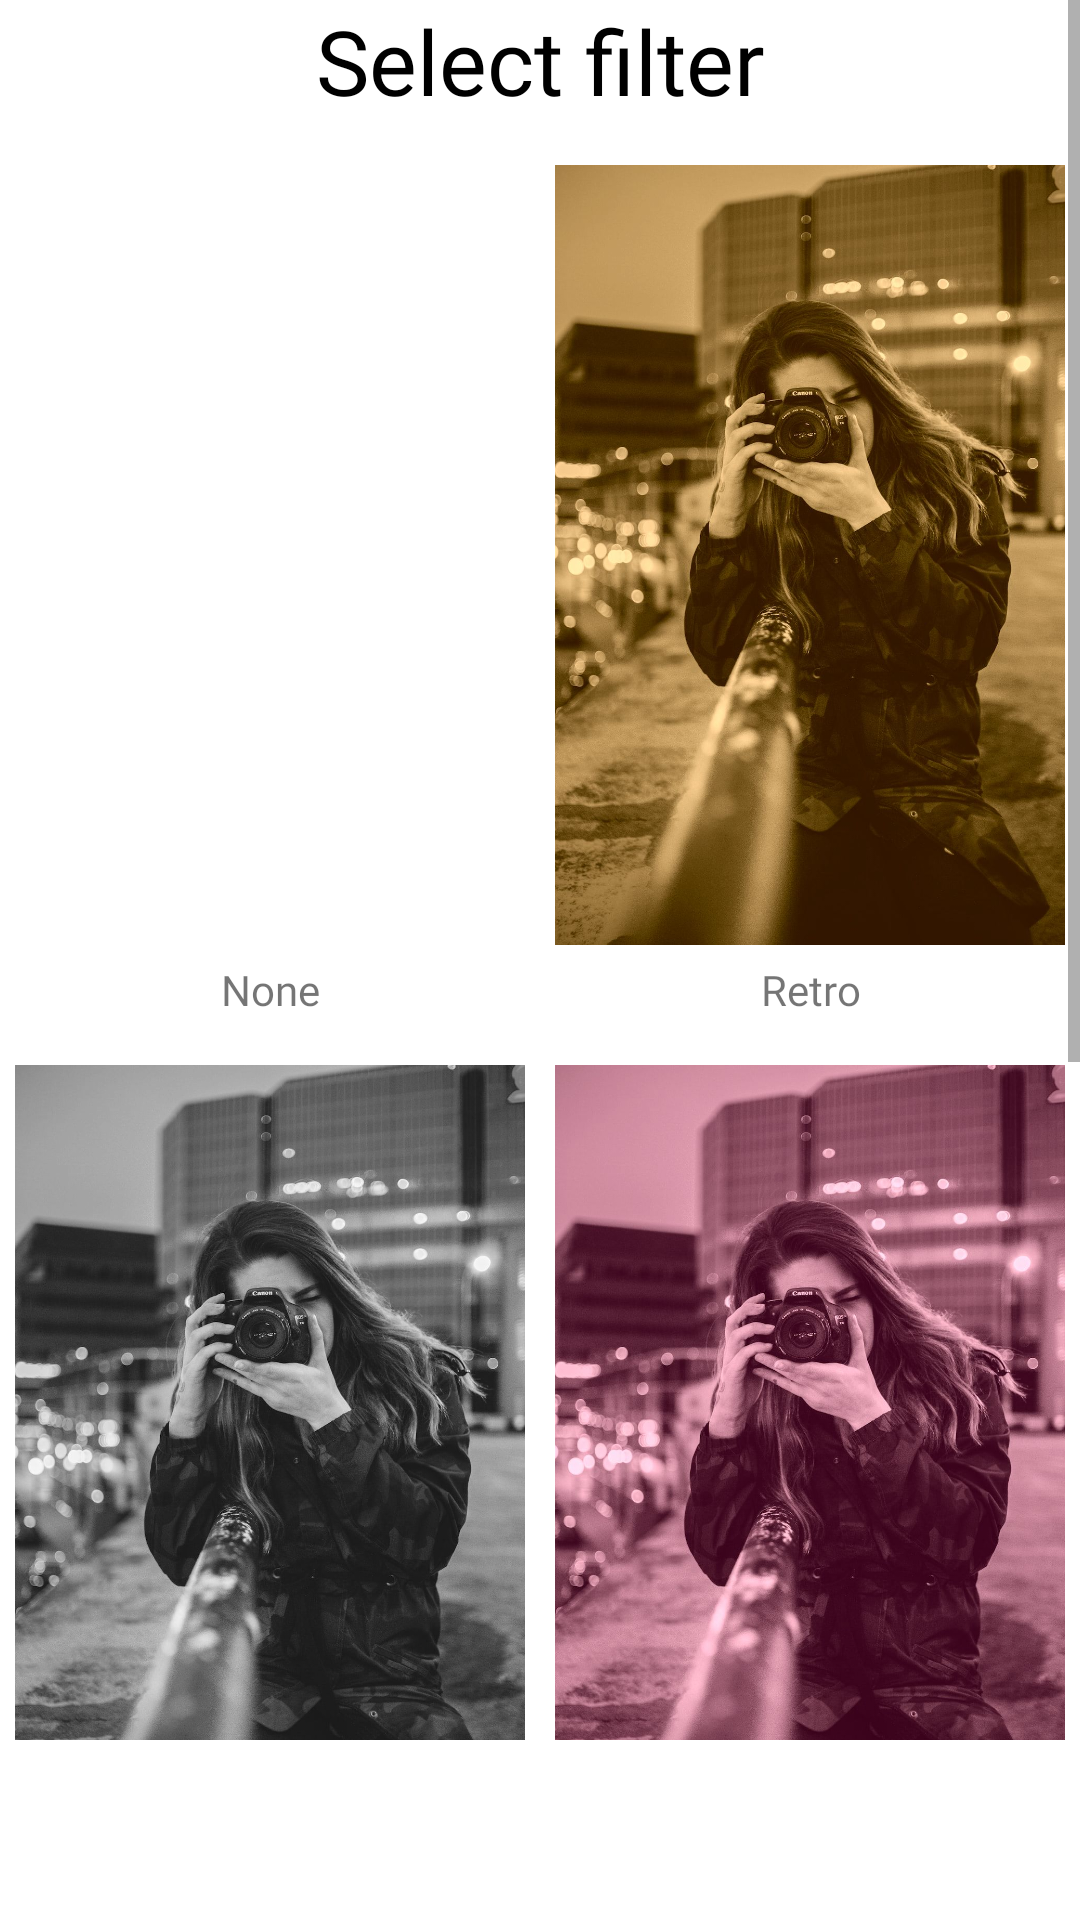

Here is an Android app screen rendered from its layout file. Give the layout XML and the strings, colors and styles it references.
<!-- AndroidManifest.xml: application theme Theme.Client -->
<!-- res/layout/fragment_filter.xml -->
<?xml version="1.0" encoding="utf-8"?>
<layout>

<FrameLayout xmlns:android="http://schemas.android.com/apk/res/android"
    xmlns:tools="http://schemas.android.com/tools"
    android:layout_width="match_parent"
    android:layout_height="match_parent"
    tools:context=".view.FilterFragment"
    android:layout_marginTop="48dp"
    android:paddingBottom="60dp">

    <ScrollView
        android:layout_width="match_parent"
        android:layout_height="match_parent">


    <LinearLayout
        android:layout_width="match_parent"
        android:layout_height="match_parent"
        android:orientation="vertical">
        <TextView
            android:layout_width="match_parent"
            android:layout_height="50dp"
            android:text="Select filter"
            android:textColor="@color/black"
            android:textAlignment="center"
            android:textSize="30dp"
            android:fontFamily="@font/nunitosans_bold"
            />

        <LinearLayout
            android:layout_width="match_parent"
            android:layout_height="300dp"
            android:orientation="horizontal"
            android:weightSum="2">
                <LinearLayout
                    android:layout_width="match_parent"
                    android:layout_height="match_parent"
                    android:layout_weight="1"
                    android:elevation="8dp"
                    android:layout_margin="5dp"
                    android:orientation="vertical"
                    android:id="@+id/none">
                    <ImageView
                        android:layout_width="match_parent"
                        android:layout_weight="1"
                        android:scaleType="centerCrop"
                        android:layout_height="match_parent"
                        android:src="@drawable/filter_none"/>
                    <TextView
                        android:layout_width="match_parent"
                        android:layout_height="30dp"
                        android:text="None"
                        android:fontFamily="@font/nunitosans_regular"
                        android:layout_gravity="center"
                        android:gravity="center"
                        android:textAlignment="center"/>
                </LinearLayout>

            <LinearLayout
                android:layout_width="match_parent"
                android:layout_height="match_parent"
                android:layout_weight="1"
                android:elevation="8dp"
                android:layout_margin="5dp"
                android:orientation="vertical"
                android:id="@+id/retro">
                <ImageView
                    android:layout_width="match_parent"
                    android:layout_weight="1"
                    android:scaleType="centerCrop"
                    android:layout_height="match_parent"
                    android:src="@drawable/filter_retro3"/>
                <TextView
                    android:layout_width="match_parent"
                    android:layout_height="30dp"
                    android:text="Retro"
                    android:fontFamily="@font/nunitosans_regular"
                    android:layout_gravity="center"
                    android:gravity="center"
                    android:textAlignment="center"/>
            </LinearLayout>
        </LinearLayout>

        <LinearLayout
            android:layout_width="match_parent"
            android:layout_height="300dp"
            android:orientation="horizontal"
            android:weightSum="2">
            <LinearLayout
                android:layout_width="match_parent"
                android:layout_height="match_parent"
                android:layout_weight="1"
                android:elevation="8dp"
                android:layout_margin="5dp"
                android:orientation="vertical"
                android:id="@+id/grayscale">
                <ImageView
                    android:layout_width="match_parent"
                    android:layout_weight="1"
                    android:scaleType="centerCrop"
                    android:layout_height="match_parent"
                    android:src="@drawable/filter_grayscale"/>
                <TextView
                    android:layout_width="match_parent"
                    android:layout_height="30dp"
                    android:text="Grayscale"
                    android:fontFamily="@font/nunitosans_regular"
                    android:layout_gravity="center"
                    android:gravity="center"
                    android:textAlignment="center"/>
            </LinearLayout>

            <LinearLayout
                android:layout_width="match_parent"
                android:layout_height="match_parent"
                android:layout_weight="1"
                android:elevation="8dp"
                android:layout_margin="5dp"
                android:orientation="vertical"
                android:id="@+id/pastelpink">
                <ImageView
                    android:layout_width="match_parent"
                    android:layout_weight="1"
                    android:scaleType="centerCrop"
                    android:layout_height="match_parent"
                    android:src="@drawable/filter_pastel_pink"/>
                <TextView
                    android:layout_width="match_parent"
                    android:layout_height="30dp"
                    android:text="Pastel Pink"
                    android:fontFamily="@font/nunitosans_regular"
                    android:layout_gravity="center"
                    android:gravity="center"
                    android:textAlignment="center"/>
            </LinearLayout>
        </LinearLayout>

        <LinearLayout
            android:layout_width="match_parent"
            android:layout_height="300dp"
            android:orientation="horizontal"
            android:weightSum="2">
            <LinearLayout
                android:layout_width="match_parent"
                android:layout_height="match_parent"
                android:layout_weight="1"
                android:elevation="8dp"
                android:layout_margin="5dp"
                android:orientation="vertical"
                android:id="@+id/cinematic">
                <ImageView
                    android:layout_width="match_parent"
                    android:layout_weight="1"
                    android:scaleType="centerCrop"
                    android:layout_height="match_parent"
                    android:src="@drawable/filter_cinematic"/>
                <TextView
                    android:layout_width="match_parent"
                    android:layout_height="30dp"
                    android:text="Cinematic"
                    android:fontFamily="@font/nunitosans_regular"
                    android:layout_gravity="center"
                    android:gravity="center"
                    android:textAlignment="center"/>
            </LinearLayout>

            <LinearLayout
                android:layout_width="match_parent"
                android:layout_height="match_parent"
                android:layout_weight="1"
                android:elevation="8dp"
                android:layout_margin="5dp"
                android:orientation="vertical"
                android:id="@+id/goldenhour">
                <ImageView
                    android:layout_width="match_parent"
                    android:layout_weight="1"
                    android:scaleType="centerCrop"
                    android:layout_height="match_parent"
                    android:src="@drawable/filter_golden_hour"/>
                <TextView
                    android:layout_width="match_parent"
                    android:layout_height="30dp"
                    android:text="Golden hour"
                    android:fontFamily="@font/nunitosans_regular"
                    android:layout_gravity="center"
                    android:gravity="center"
                    android:textAlignment="center"/>
            </LinearLayout>
        </LinearLayout>


    </LinearLayout>
    </ScrollView>
</FrameLayout>

</layout>
<!-- resources referenced by this layout -->
<resources>
  <color name="black">#FF000000</color>
  <!-- drawable filter_cinematic: jpg bitmap (drawable, 183739 bytes) -->
  <!-- drawable filter_golden_hour: jpg bitmap (drawable, 191501 bytes) -->
  <!-- drawable filter_grayscale: jpg bitmap (drawable, 178294 bytes) -->
  <!-- drawable filter_pastel_pink: jpg bitmap (drawable, 184980 bytes) -->
  <!-- drawable filter_retro3: jpg bitmap (drawable, 185576 bytes) -->
  <style name="Theme.Client" parent="Theme.MaterialComponents.DayNight.NoActionBar">
          
          <item name="colorPrimary">@color/mainBlack</item>
          <item name="colorPrimaryVariant">@color/white</item>
          <item name="colorOnPrimary">@color/white</item>
          
          <item name="colorSecondary">@color/teal_200</item>
          <item name="colorSecondaryVariant">@color/teal_700</item>
          <item name="colorOnSecondary">@color/black</item>
          
          <item name="android:statusBarColor">?attr/colorPrimaryVariant</item>
          
      </style>
  <color name="mainBlack">#FF333333</color>
  <color name="white">#FFFFFFFF</color>
  <color name="teal_200">#FF03DAC5</color>
  <color name="teal_700">#FF018786</color>
</resources>
